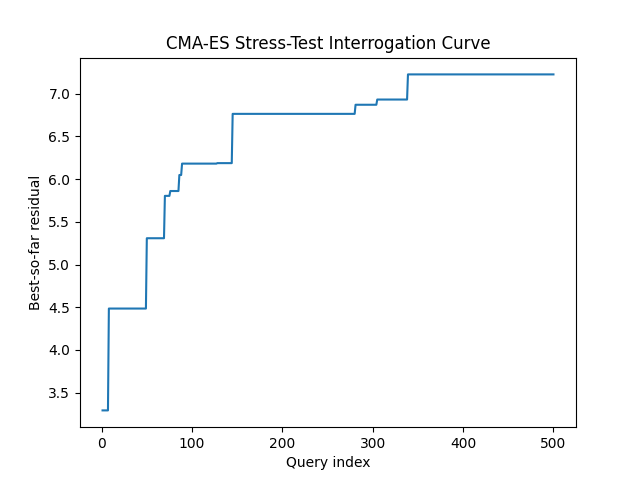

Values plotted in this chart, from the file beside it:
query, best_residual, attempts
1, 3.292, 1
2, 3.292, 2
3, 3.292, 3
4, 3.292, 4
5, 3.292, 5
6, 3.292, 6
7, 3.292, 7
8, 4.485, 8
9, 4.485, 9
10, 4.485, 10
11, 4.485, 11
12, 4.485, 12
13, 4.485, 13
14, 4.485, 14
15, 4.485, 15
16, 4.485, 16
17, 4.485, 17
18, 4.485, 18
19, 4.485, 19
20, 4.485, 20
21, 4.485, 21
22, 4.485, 22
23, 4.485, 23
24, 4.485, 24
25, 4.485, 25
26, 4.485, 26
27, 4.485, 27
28, 4.485, 28
29, 4.485, 29
30, 4.485, 30
31, 4.485, 31
32, 4.485, 32
33, 4.485, 33
34, 4.485, 34
35, 4.485, 35
36, 4.485, 36
37, 4.485, 37
38, 4.485, 38
39, 4.485, 39
40, 4.485, 40
41, 4.485, 41
42, 4.485, 42
43, 4.485, 43
44, 4.485, 44
45, 4.485, 45
46, 4.485, 46
47, 4.485, 47
48, 4.485, 48
49, 4.485, 49
50, 5.308, 50
51, 5.308, 51
52, 5.308, 52
53, 5.308, 53
54, 5.308, 54
55, 5.308, 55
56, 5.308, 56
57, 5.308, 57
58, 5.308, 58
59, 5.308, 59
60, 5.308, 60
... 440 more rows
